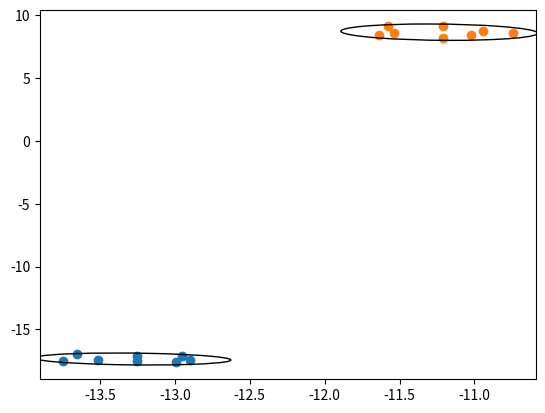

Write Python code to recreate this figure.
import numpy as np
import matplotlib.pyplot as plt
from matplotlib.patches import  Ellipse

def eigsorted(cov):
    vals, vecs = np.linalg.eigh(cov)  # finding what is this
    order = vals.argsort()[::-1]      #
    return vals[order], vecs[:,order]


def plotting_ellipse(x_list, y_list):
    nstd = 2
    cov = np.cov(x_list, y_list)
    vals, vecs = eigsorted(cov)
    theta = np.degrees(np.arctan2(*vecs[:,0][::-1]))  # eigen vectors
    w, h = 2 * nstd * np.sqrt(vals)
    ell = Ellipse(xy=(np.mean(x_list), np.mean(y_list)),
              width=w, height=h,
              angle=theta, color='black')
    ell.set_facecolor("none")
    return ell


def main():
    x1 = [-13.25, -12.95, -12.9, -12.99, -13.25, -13.75, -13.51, -13.65]
    y1 = [-17.11, -17.13, -17.47, -17.63, -17.54, -17.49, -17.47, -16.99]
    x2 = [-11.21, -10.94, -10.74, -11.02, -11.21, -11.64, -11.54, -11.58]
    y2 = [9.12, 8.74, 8.64, 8.44, 8.2, 8.43, 8.64, 9.12]
    ellp_array = [0] * 20
    ellp_array[0]= plotting_ellipse(x1,y1)
    ellp_array[1] = plotting_ellipse(x2,y2)
    print(ellp_array)
    print(ellp_array[0])
    ax = plt.subplot()
    plt.scatter(x1,y1)
    plt.scatter(x2,y2)
    ax.add_artist(ellp_array[0])
    ax.add_artist(ellp_array[1])
    plt.show()


if __name__ == "__main__":
    main()

